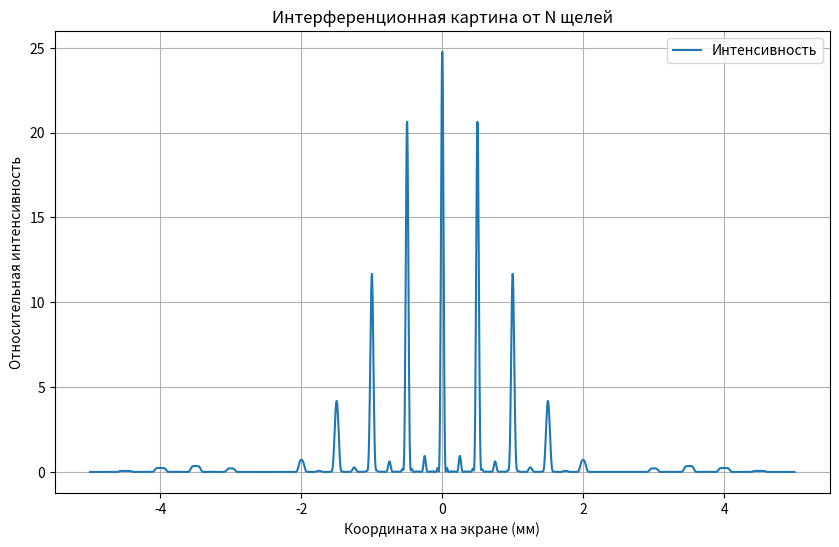
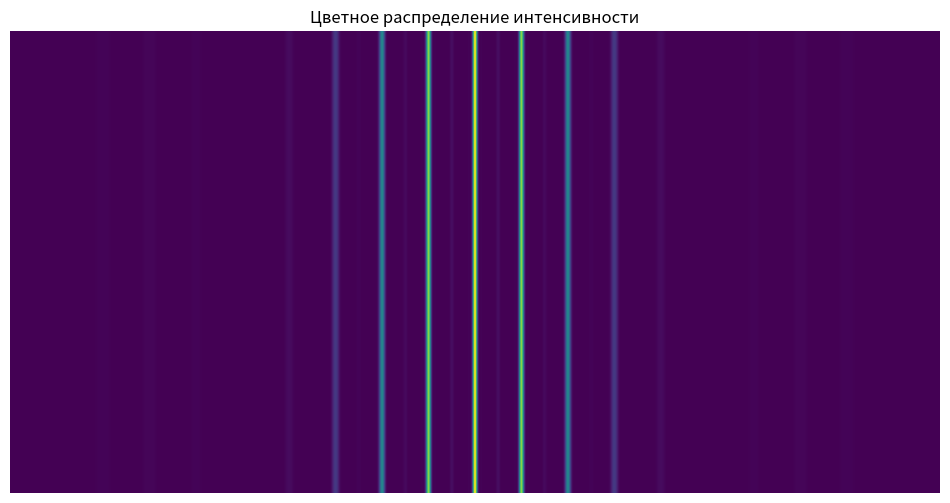
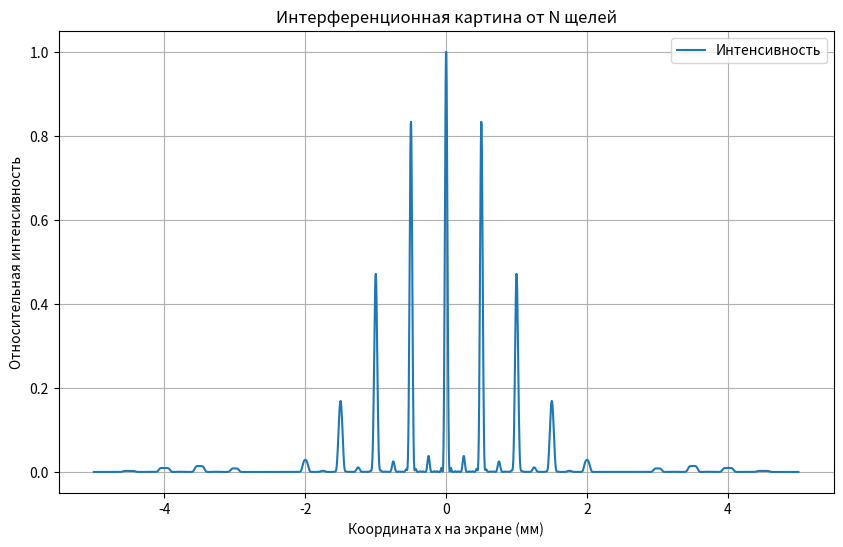
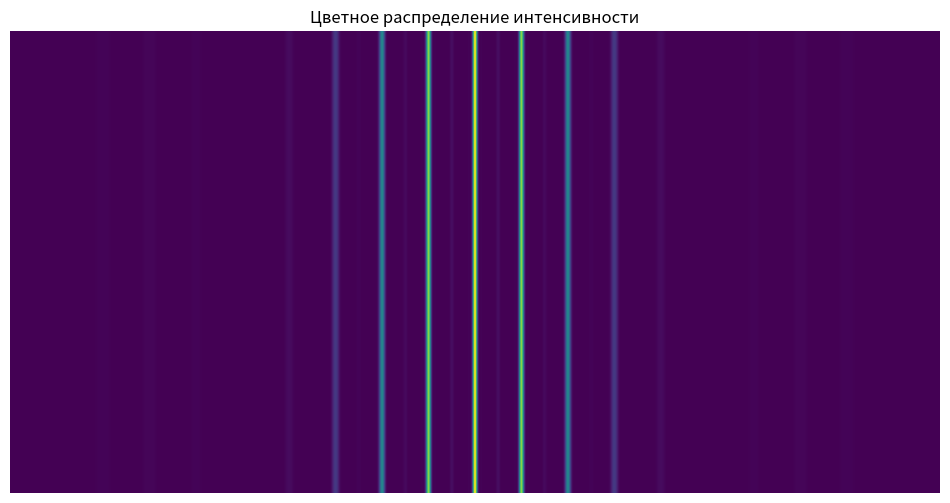

Recreate these plots in Python, in order.
import numpy as np
import matplotlib.pyplot as plt
from matplotlib import cm


def intensity_for_wavelength(N, d, a, x, L, lambda_, m):
    k = 2 * np.pi / lambda_  # волновое число
    beta = k * d / (2 * L) * x
    alpha = k * a * (x / L)

    # Интенсивность интерференционной картины для N щелей
    I = (np.sin(beta) / beta) ** 2 * (np.sin(N * alpha) / np.sin(alpha)) ** 2

    # Добавляем условие для максимумов и минимумов
    if m % 2 == 1:  # максимумы
        I = I * ((np.sin(N * alpha / 2)) / (N * np.sin(alpha / 2))) ** 2
    else:  # минимумы
        I = I * ((np.sin(N * alpha / 2)) / (N * np.sin(alpha / 2))) ** 2

    return I


def plot_intensity(x, I_total):
    plt.figure(figsize=(10, 6))
    plt.plot(x * 1e3, I_total, label='Интенсивность')
    plt.xlabel('Координата x на экране (мм)')
    plt.ylabel('Относительная интенсивность')
    plt.title('Интерференционная картина от N щелей')
    plt.legend()
    plt.grid(True)
    plt.show()

def intensity_to_rgb(intensity):
    norm_intensity = intensity / np.max(intensity)
    return cm.viridis(norm_intensity)

def plot_color_intensity(x, I_total):
    color_image = np.tile(intensity_to_rgb(I_total), (50, 1, 1))
    plt.figure(figsize=(12, 6))
    plt.imshow(color_image, extent=[x[0] * 1e3, x[-1] * 1e3, 0, 1], aspect='auto')
    plt.xlabel('Координата x на экране (мм)')
    plt.title('Цветное распределение интенсивности')
    plt.axis('off')
    plt.show()

# Задаем параметры
N = 5  # количество щелей
d = 0.2e-3  # ширина щели в метрах
a = 1e-3  # период (расстояние между центрами щелей) в метрах
wavelength_center = 500e-9  # центральная длина волны в метрах
wavelength_width = 20e-9  # ширина спектра (полоса) в метрах
L = 1  # расстояние до экрана в метрах

# Создаем массив длин волн для квазимонохроматического света
wavelengths = np.linspace(wavelength_center - wavelength_width / 2,
                          wavelength_center + wavelength_width / 2,
                          100)

# Определяем координаты на экране
x = np.linspace(-0.005, 0.005, 2000)  # экран от -10 мм до 10 мм

# Вычисляем интенсивность для каждой длины волны
I_total = np.zeros_like(x)
m_values = np.arange(1, 2 * N + 1)
for lambda_ in wavelengths:
    for m in m_values:
        I_total += intensity_for_wavelength(N, d, a, x, L, lambda_, m)
I_total /= (len(wavelengths) * len(m_values))

# Строим график интенсивности
plot_intensity(x, I_total)

# Отображаем цветное распределение интенсивности
plot_color_intensity(x, I_total)

# Нормируем интенсивность для отображения
I_total /= np.max(I_total)

# Строим график интенсивности
plot_intensity(x, I_total)

# Отображаем цветное распределение интенсивности
plot_color_intensity(x, I_total)
